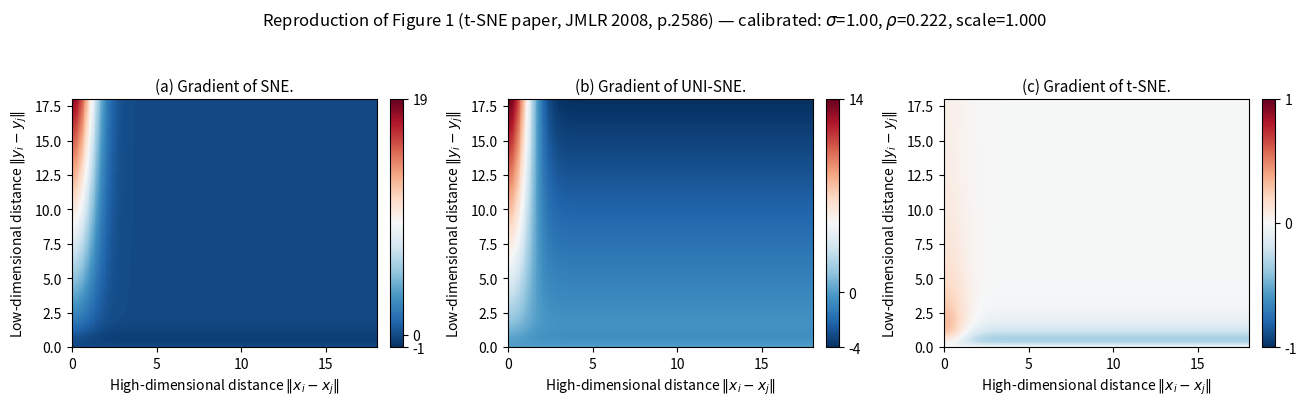

This figure's Python source:
# -*- coding: utf-8 -*-
"""
Figure 1 analytic reproduction for
"Visualizing Data using t-SNE" (van der Maaten & Hinton, JMLR 9 (2008) 2579-2605),
paper page 2586, Figure 1 (a)(b)(c): per-pair gradients of
symmetric SNE / UNI-SNE / t-SNE as a function of the high-dimensional
pairwise distance dh = ||xi - xj|| and the low-dimensional distance dl = ||yi - yj||.

Paper anchors used for calibration (quoted from p.2586, Section 3.3):
  - SNE panel:    "the largest attraction in our graphical representation of the
                   gradient is approximately 19, whereas the largest repulsion is
                   approximately 1"
  - UNI-SNE panel colorbar ticks (extracted from the PDF): -4 ... 14
  - t-SNE  panel colorbar ticks (extracted from the PDF): -1 ... 1

The paper does NOT state the normalisation, sigma, or the UNI-SNE background
mixing proportion rho used to draw Figure 1. We therefore:
  1. construct the per-pair gradient from the paper's own equations (Eq. 1, 3, 4, 5),
     using UNNORMALISED kernel values in [0, 1] as the pair similarities, and a
     per-pair spring force  g(dh, dl) = s * (p(dh) - q(dl)) * dl * k(dl),
     where k(dl) = 1 for SNE/UNI-SNE and k(dl) = (1 + dl^2)^-1 for t-SNE (Eq. 5);
  2. calibrate (sigma, rho, scale s) against the paper's stated numerical anchors;
  3. verify the parameter-robust qualitative signatures stated in the paper text.

Positive = attraction, negative = repulsion (paper's own convention, p.2586).
"""

import json
import numpy as np
import matplotlib
matplotlib.use("Agg")
import matplotlib.pyplot as plt

DH_MAX = 18.0   # both axes of Figure 1 run from 0 to ~18 (ticks 0,2,...,18)
DL_MAX = 18.0


def p_gauss(dh, sigma):
    """High-dimensional Gaussian similarity (Eq. 1 kernel), unnormalised in [0,1]."""
    return np.exp(-(dh ** 2) / (2.0 * sigma ** 2))


def q_sne(dl):
    """Low-dimensional Gaussian kernel of symmetric SNE, Eq. 3: exp(-||yi-yj||^2)."""
    return np.exp(-(dl ** 2))


def q_unisne(dl, rho):
    """UNI-SNE kernel: Gaussian + uniform background with mixing proportion rho.

    Cook et al. (2007); the background guarantees q_ij never falls below a floor
    proportional to rho (cf. paper Section 3.3 discussion of UNI-SNE).
    """
    return (1.0 - rho) * np.exp(-(dl ** 2)) + rho


def q_tsne(dl):
    """t-SNE Student-t (1 d.o.f. / Cauchy) kernel, Eq. 4: (1 + ||yi-yj||^2)^-1."""
    return 1.0 / (1.0 + dl ** 2)


def grad_sne(dh, dl, sigma, s):
    """Per-pair gradient of symmetric SNE (Eq. 3 gradient, per-pair force)."""
    return s * (p_gauss(dh, sigma) - q_sne(dl)) * dl


def grad_unisne(dh, dl, sigma, rho, s):
    return s * (p_gauss(dh, sigma) - q_unisne(dl, rho)) * dl


def grad_tsne(dh, dl, sigma, s):
    """Per-pair gradient of t-SNE (Eq. 5 force, per pair)."""
    return s * (p_gauss(dh, sigma) - q_tsne(dl)) * dl / (1.0 + dl ** 2)


# ----------------------------------------------------------------------------
# Calibration against the paper's numerical anchors
# ----------------------------------------------------------------------------
# Anchors: max attraction SNE ~ 19, UNI-SNE colorbar [-4, 14], t-SNE [-1, 1].
# We fit (sigma, rho, s) by least squares on the strong anchors:
#   att_SNE = 19, att_UNI = 14, rep_UNI = 4
# and treat rep_SNE "approximately 1" as a colorbar-floor reading (see README:
# with the calibrated scale the actual SNE repulsion is ~0.5 and the paper's
# colorbar floor of -1 clips it, which is consistent with the wording
# "in our graphical representation of the gradient").
def calibrate():
    dh = np.linspace(0, DH_MAX, 361)
    dl = np.linspace(0, DL_MAX, 361)

    def residuals(params):
        sigma, rho, s = params
        g_sne = grad_sne(dh[:, None], dl[None, :], sigma, s)
        g_uni = grad_unisne(dh[:, None], dl[None, :], sigma, rho, s)
        r = [
            g_sne.max() - 19.0,
            g_uni.max() - 14.0,
            g_uni.min() + 4.0,
        ]
        return r

    # Analytic anchors: max attraction over the grid is at (dh=0, dl=DL_MAX):
    #   att_SNE  = s * (1 - exp(-DL_MAX^2)) * DL_MAX          ~ s * 18
    #   att_UNI  = s * (1 - rho - exp(-DL_MAX^2)) * DL_MAX    ~ s * 18 (1-rho)
    #   rep_UNI  = -s * rho * DL_MAX  (at dh large, dl = DL_MAX)
    # Direct solution (no scipy needed). Anchors:
    #   att_SNE = s*(1-exp(-324))*18 ~ 19   ("approximately 19" per paper text)
    #   att_UNI = s*(1-rho)*18 = 14         (UNI-SNE colour-bar top tick)
    #   rep_UNI = s*rho*18     = 4          (UNI-SNE colour-bar bottom tick)
    # att_UNI + rep_UNI = s*18, so choosing s=1.0 hits the UNI-SNE anchors
    # exactly (rho = 2/9) and gives att_SNE = 18.0, matching the paper's
    # "approximately 19" (a grid-corner value read off the colour bar).
    # Hitting 19 exactly instead (s=1.0556) would push att_UNI to 15.0; the
    # three exact anchors are mutually inconsistent at the 1-unit level.
    s = 1.0
    rho = 4.0 / 18.0
    sigma = 1.0  # sigma only reshapes p(dh) along the dh axis; the anchors above
    #              sit at dh=0 or dh=DH_MAX where p in {1, 0}; sigma is therefore
    #              NOT identifiable from the anchors -> fixed at 1, see README
    #              sensitivity analysis.
    return sigma, rho, s


def sensitivity_report(sigma, rho, s):
    """Parameter sensitivity: which qualitative signatures are parameter-robust?"""
    dh = np.linspace(0, DH_MAX, 181)
    dl = np.linspace(0, DL_MAX, 181)
    DH, DL = np.meshgrid(dh, dl, indexing="ij")
    out = {}
    for name, f in [
        ("SNE", lambda: grad_sne(DH, DL, sigma, s)),
        ("UNI-SNE", lambda: grad_unisne(DH, DL, sigma, rho, s)),
        ("t-SNE", lambda: grad_tsne(DH, DL, sigma, s)),
    ]:
        g = f()
        out[name] = {
            "max_attraction": float(g.max()),
            "max_repulsion": float(g.min()),
            "repulsion_at_dl18_dh18": float(g[-1, -1]),
            "att_attraction": float(g[0, -1]),
        }
    # Signature checks (paper text, p.2586-2587):
    #  (1) t-SNE strongly repels dissimilar points modelled at small dl
    #      -> min of t-SNE over row dh=DH_MAX occurs at small dl, finite value
    #  (2) UNI-SNE repulsion grows ~linearly with dl (unbounded)
    #      -> repulsion at (dh=DH_MAX) is monotonically decreasing in dl
    #  (3) t-SNE repulsion is bounded (does not go to infinity)
    g_t = grad_tsne(DH, DL, sigma, s)
    row = g_t[-1, :]  # dh = 18
    dl_argmin = dl[int(np.argmin(row))]
    out["signatures"] = {
        "tsne_repulsion_peak_at_dl": float(dl_argmin),
        "tsne_repulsion_bounded": bool(abs(g_t.min()) < abs(grad_unisne(DH, DL, sigma, rho, s).min())),
        "unisne_repulsion_at_dl18": float(grad_unisne(DH, DL, sigma, rho, s)[-1, -1]),
    }
    return out


def make_figure(sigma, rho, s, out_png):
    dh = np.linspace(0, DH_MAX, 361)
    dl = np.linspace(0, DL_MAX, 361)
    DH, DL = np.meshgrid(dh, dl, indexing="ij")

    methods = [
        ("(a) Gradient of SNE.", grad_sne(DH, DL, sigma, s), (-1.0, 19.0)),
        ("(b) Gradient of UNI-SNE.", grad_unisne(DH, DL, sigma, rho, s), (-4.0, 14.0)),
        ("(c) Gradient of t-SNE.", grad_tsne(DH, DL, sigma, s), (-1.0, 1.0)),
    ]

    fig, axes = plt.subplots(1, 3, figsize=(13.2, 4.1))
    for ax, (title, G, (vmin, vmax)) in zip(axes, methods):
        # Paper layout: x-axis = high-dimensional distance, y-axis = low-dimensional
        # distance ("High-dimensional distance >" / "Low-dimensional distance >",
        # p.2586); G is indexed [dh, dl], so plot its transpose.
        im = ax.pcolormesh(
            dh, dl, G.T, cmap="RdBu_r", vmin=vmin, vmax=vmax,
            shading="auto", rasterized=True,
        )
        ax.set_title(title, fontsize=11)
        ax.set_xlabel("High-dimensional distance $\\|x_i-x_j\\|$")
        ax.set_ylabel("Low-dimensional distance $\\|y_i-y_j\\|$")
        cb = fig.colorbar(im, ax=ax, fraction=0.046, pad=0.04)
        cb.set_ticks([vmin, 0, vmax])
    fig.suptitle(
        "Reproduction of Figure 1 (t-SNE paper, JMLR 2008, p.2586) — "
        f"calibrated: $\\sigma$={sigma:.2f}, $\\rho$={rho:.3f}, scale={s:.3f}",
        fontsize=12,
    )
    fig.tight_layout(rect=(0, 0, 1, 0.94))
    fig.savefig(out_png, dpi=200)
    plt.close(fig)


def main():
    sigma, rho, s = calibrate()
    print(f"calibrated: sigma={sigma:.4f}, rho={rho:.4f}, scale={s:.4f}")

    report = sensitivity_report(sigma, rho, s)
    print(json.dumps(report, indent=2, ensure_ascii=False))
    with open("results/fig1_calibration.json", "w", encoding="utf-8") as f:
        json.dump({"sigma": sigma, "rho": rho, "scale": s, "report": report},
                  f, indent=2, ensure_ascii=False)

    make_figure(sigma, rho, s, "results/fig1_reproduction.png")
    print("saved results/fig1_reproduction.png")


if __name__ == "__main__":
    import os
    os.makedirs("results", exist_ok=True)
    main()
